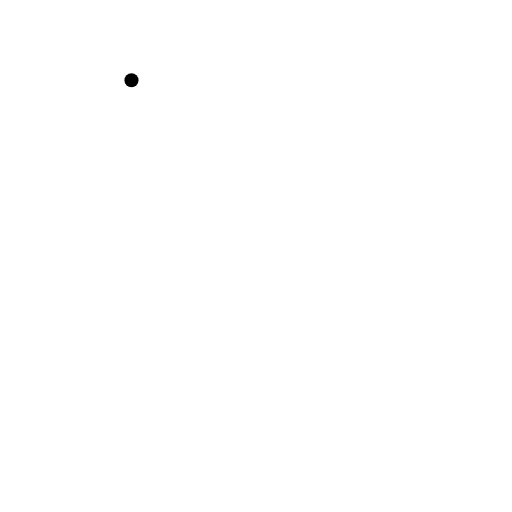
t = 0.00 s
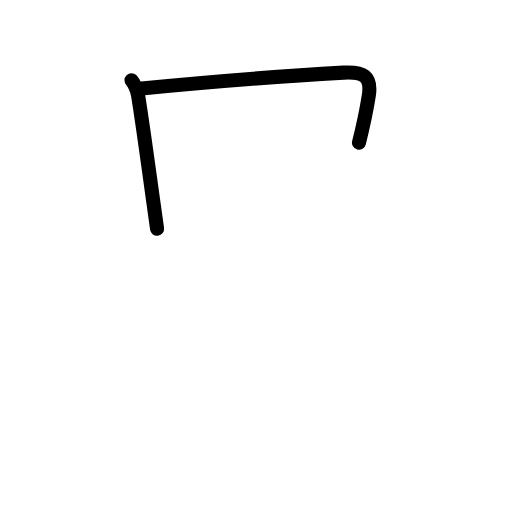
t = 1.63 s
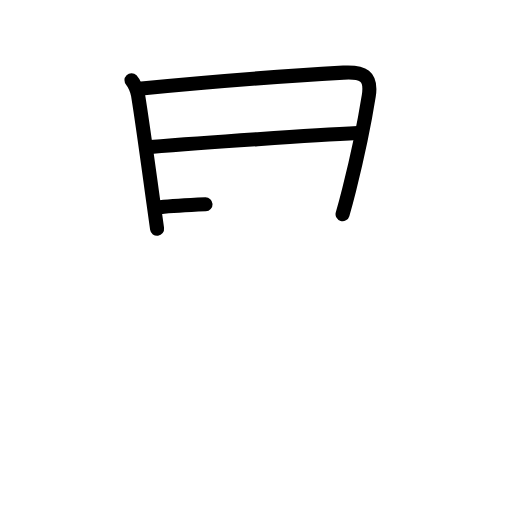
t = 3.25 s
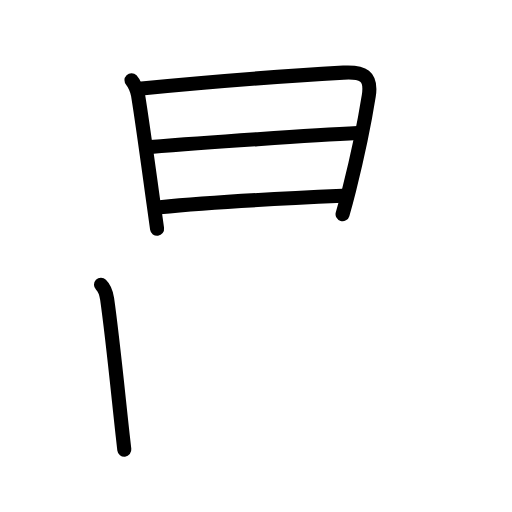
t = 4.83 s
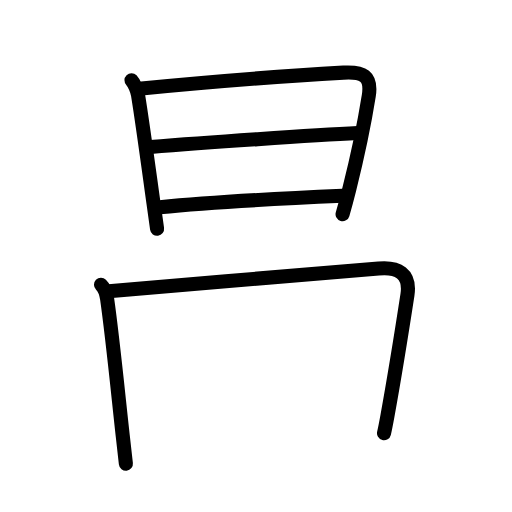
t = 5.88 s
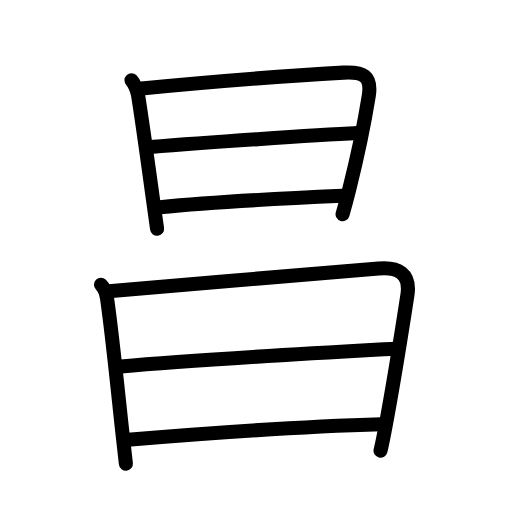
t = 8.00 s

The animated SVG that drew these frames (rendered in a browser with its animation timeline set to each time). Animation: 25 SMIL elements (animate=25); one cycle of 8.00 s.

<?xml version="1.0" encoding="UTF-8"?>
<!--
AniKanjiVG is licensed by CC-BY-SA Paul C. Sommerhoff (https://bitbucket.org/sommerhoff/anikanjivg).
AniKanjiVG uses KanjiVG which is licensed by CC-BY-SA Ulrich Apel (http://kanjivg.tagaini.net).
See also http://creativecommons.org/licenses/by-sa/3.0/
-->
<svg xmlns:kvg='http://kanjivg.tagaini.net' xmlns='http://www.w3.org/2000/svg' width='109' height='109' viewBox='0 0 109 109' style='fill:none;stroke:#000000;stroke-width:3;stroke-linecap:round;stroke-linejoin:round;' id="kvg:kanji_0660c"><g id="kvg:0660c" kvg:element="昌"><g id="kvg:0660c-g1" kvg:element="日" kvg:position="top" kvg:radical="general"><path id="kvg:0660c-s1" kvg:type="㇑" d="M27.99,17.08c0.63,0.65,1.27,2.37,1.4,3.16c1,6.2,2.14,14.71,3.27,22.88c0.26,1.89,0.52,3.77,0.78,5.59"><animate attributeName="d" begin="0.0s" dur="0.3333333333333333s" from="M27.99,17.08C27.99,17.08,27.99,17.08,27.99,17.08" to="M27.99,17.08c0.63,0.65,1.27,2.37,1.4,3.16" />
<animate attributeName="d" begin="0.3333333333333333s" dur="0.3333333333333333s" from="M27.99,17.08c0.63,0.65,1.27,2.37,1.4,3.16c0,0,0,0,0,0,0" to="M27.99,17.08c0.63,0.65,1.27,2.37,1.4,3.16c1,6.2,2.14,14.71,3.27,22.88" />
<animate attributeName="d" begin="0.6666666666666666s" dur="0.3333333333333333s" from="M27.99,17.08c0.63,0.65,1.27,2.37,1.4,3.16c1,6.2,2.14,14.71,3.27,22.88c0,0,0,0,0,0,0" to="M27.99,17.08c0.63,0.65,1.27,2.37,1.4,3.16c1,6.2,2.14,14.71,3.27,22.88c0.26,1.89,0.52,3.77,0.78,5.59" />
</path>
<path id="kvg:0660c-s2" kvg:type="㇕a" d="M29.57,18.89c11.78-1.14,31.93-2.77,43.55-3.43c4.14-0.24,6.06,0.68,5.39,4.93c-0.73,4.59-2.37,12.81-4.18,20c-0.46,1.83-0.93,3.59-1.4,5.21"><animate attributeName="d" begin="1.0s" dur="0.25s" from="M29.57,18.89C29.57,18.89,29.57,18.89,29.57,18.89" to="M29.57,18.89c11.78-1.14,31.93-2.77,43.55-3.43" />
<animate attributeName="d" begin="1.25s" dur="0.25s" from="M29.57,18.89c11.78-1.14,31.93-2.77,43.55-3.43c0,0,0,0,0,0,0" to="M29.57,18.89c11.78-1.14,31.93-2.77,43.55-3.43c4.14-0.24,6.06,0.68,5.39,4.93" />
<animate attributeName="d" begin="1.5s" dur="0.25s" from="M29.57,18.89c11.78-1.14,31.93-2.77,43.55-3.43c4.14-0.24,6.06,0.68,5.39,4.93c0,0,0,0,0,0,0" to="M29.57,18.89c11.78-1.14,31.93-2.77,43.55-3.43c4.14-0.24,6.06,0.68,5.39,4.93c-0.73,4.59-2.37,12.81-4.18,20" />
<animate attributeName="d" begin="1.75s" dur="0.25s" from="M29.57,18.89c11.78-1.14,31.93-2.77,43.55-3.43c4.14-0.24,6.06,0.68,5.39,4.93c-0.73,4.59-2.37,12.81-4.18,20c0,0,0,0,0,0,0" to="M29.57,18.89c11.78-1.14,31.93-2.77,43.55-3.43c4.14-0.24,6.06,0.68,5.39,4.93c-0.73,4.59-2.37,12.81-4.18,20c-0.46,1.83-0.93,3.59-1.4,5.21" />
<animate attributeName="d" begin="0s" dur="1.0s" from="M-100,-100" to="M-100,-100" />
</path>
<path id="kvg:0660c-s3" kvg:type="㇐a" d="M32.03,31.3c11.22-0.92,34.84-2.55,44.14-2.97"><animate attributeName="d" begin="2.0s" dur="1.0s" from="M32.03,31.3C32.03,31.3,32.03,31.3,32.03,31.3" to="M32.03,31.3c11.22-0.92,34.84-2.55,44.14-2.97" />
<animate attributeName="d" begin="0s" dur="2.0s" from="M-100,-100" to="M-100,-100" />
</path>
<path id="kvg:0660c-s4" kvg:type="㇐a" d="M34.04,44.11C45,43,59.75,42.25,72.9,41.67"><animate attributeName="d" begin="3.0s" dur="1.0s" from="M34.04,44.11C34.04,44.11,34.04,44.11,34.04,44.11" to="M34.04,44.11C45,43,59.75,42.25,72.9,41.67" />
<animate attributeName="d" begin="0s" dur="3.0s" from="M-100,-100" to="M-100,-100" />
</path>
</g>
<g id="kvg:0660c-g2" kvg:element="日" kvg:position="bottom" kvg:radical="general"><path id="kvg:0660c-s5" kvg:type="㇑" d="M21.5,60.61c0.68,0.66,1.12,1.77,1.3,3c1.15,8.05,2.33,20.08,3.33,29.14c0.24,2.19,0.47,4.21,0.67,5.96"><animate attributeName="d" begin="4.0s" dur="0.3333333333333333s" from="M21.5,60.61C21.5,60.61,21.5,60.61,21.5,60.61" to="M21.5,60.61c0.68,0.66,1.12,1.77,1.3,3" />
<animate attributeName="d" begin="4.333333333333333s" dur="0.3333333333333333s" from="M21.5,60.61c0.68,0.66,1.12,1.77,1.3,3c0,0,0,0,0,0,0" to="M21.5,60.61c0.68,0.66,1.12,1.77,1.3,3c1.15,8.05,2.33,20.08,3.33,29.14" />
<animate attributeName="d" begin="4.666666666666667s" dur="0.3333333333333333s" from="M21.5,60.61c0.68,0.66,1.12,1.77,1.3,3c1.15,8.05,2.33,20.08,3.33,29.14c0,0,0,0,0,0,0" to="M21.5,60.61c0.68,0.66,1.12,1.77,1.3,3c1.15,8.05,2.33,20.08,3.33,29.14c0.24,2.19,0.47,4.21,0.67,5.96" />
<animate attributeName="d" begin="0s" dur="4.0s" from="M-100,-100" to="M-100,-100" />
</path>
<path id="kvg:0660c-s6" kvg:type="㇕a" d="M23.16,62.01c17.06-1.58,44.54-3.65,57.44-4.85c4.1-0.39,6.83,1.07,6.14,5.61c-0.84,5.47-2.75,17.41-4.25,25.75c-0.58,3.18-1.09,5.84-1.48,7.42"><animate attributeName="d" begin="5.0s" dur="0.25s" from="M23.16,62.01C23.16,62.01,23.16,62.01,23.16,62.01" to="M23.16,62.01c17.06-1.58,44.54-3.65,57.44-4.85" />
<animate attributeName="d" begin="5.25s" dur="0.25s" from="M23.16,62.01c17.06-1.58,44.54-3.65,57.44-4.85c0,0,0,0,0,0,0" to="M23.16,62.01c17.06-1.58,44.54-3.65,57.44-4.85c4.1-0.39,6.83,1.07,6.14,5.61" />
<animate attributeName="d" begin="5.5s" dur="0.25s" from="M23.16,62.01c17.06-1.58,44.54-3.65,57.44-4.85c4.1-0.39,6.83,1.07,6.14,5.61c0,0,0,0,0,0,0" to="M23.16,62.01c17.06-1.58,44.54-3.65,57.44-4.85c4.1-0.39,6.83,1.07,6.14,5.61c-0.84,5.47-2.75,17.41-4.25,25.75" />
<animate attributeName="d" begin="5.75s" dur="0.25s" from="M23.16,62.01c17.06-1.58,44.54-3.65,57.44-4.85c4.1-0.39,6.83,1.07,6.14,5.61c-0.84,5.47-2.75,17.41-4.25,25.75c0,0,0,0,0,0,0" to="M23.16,62.01c17.06-1.58,44.54-3.65,57.44-4.85c4.1-0.39,6.83,1.07,6.14,5.61c-0.84,5.47-2.75,17.41-4.25,25.75c-0.58,3.18-1.09,5.84-1.48,7.42" />
<animate attributeName="d" begin="0s" dur="5.0s" from="M-100,-100" to="M-100,-100" />
</path>
<path id="kvg:0660c-s7" kvg:type="㇐a" d="M25.74,78.02c16.63-1.52,46.76-3.15,58.14-3.79"><animate attributeName="d" begin="6.0s" dur="1.0s" from="M25.74,78.02C25.74,78.02,25.74,78.02,25.74,78.02" to="M25.74,78.02c16.63-1.52,46.76-3.15,58.14-3.79" />
<animate attributeName="d" begin="0s" dur="6.0s" from="M-100,-100" to="M-100,-100" />
</path>
<path id="kvg:0660c-s8" kvg:type="㇐a" d="M27.25,93.63c13.5-1.13,34.5-2.76,53.95-3.31"><animate attributeName="d" begin="7.0s" dur="1.0s" from="M27.25,93.63C27.25,93.63,27.25,93.63,27.25,93.63" to="M27.25,93.63c13.5-1.13,34.5-2.76,53.95-3.31" />
<animate attributeName="d" begin="0s" dur="7.0s" from="M-100,-100" to="M-100,-100" />
</path>
</g>
</g>
</svg>
